Run: headless pygame with SDL's dummy video driver; simulated clock (each Clock.tick advances the game by its frame time, no real sleeping); random seed 0; keys injected as events and as key.get_pressed() state; mouse plan: one left click at the window centre at the start of phase 2, then a move to the lower-right quarter at the start of phase 3.
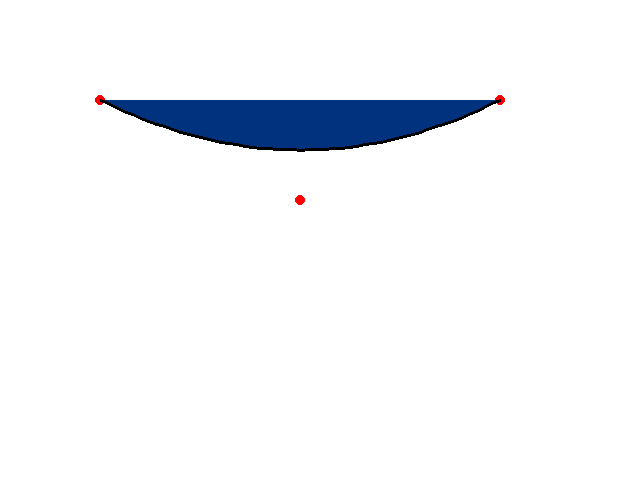
Frame 1 of 4 · flips 1–60 · no input
Frame 2 of 4 · flips 61–180 · clicked the window centre · tapped SPACE, RETURN · held RIGHT (→), D · screen unchanged from frame 1, image omitted
Frame 3 of 4 · flips 181–300 · moved the mouse to the lower-right quarter · held DOWN (↓), S · screen unchanged from frame 2, image omitted
Frame 4 of 4 · flips 301–420 · held LEFT (←), A, UP (↑), W · screen unchanged from frame 3, image omitted

The pygame program that drew these frames:

import pygame
from pygame.locals import *
import sys

# Initialize Pygame
pygame.init()

# Set up some constants
WIDTH, HEIGHT = 640, 480
WHITE = (255, 255, 255)
BLACK = (0, 0, 0)
RESOLUTION = 50
LINE_THICKNESS = 3
POINT_RADIUS = 5  # Radius of the control points
POINT_COLOR = (255, 0, 0)
BOTTOM_COLOR = (0, 50, 125)

# Set up the display
screen = pygame.display.set_mode((WIDTH, HEIGHT))


# Function to calculate the Bezier curve
def bezier_curve(t, points):
    B = [(1 - t) ** 2, 2 * (1 - t) * t, t ** 2]
    return tuple(sum(B[i] * points[i][j] for i in range(3)) for j in range(2))


# Control points for the Bezier curve
control_points = [(100, 100),
                  (300, 200),
                  (500, 100)]

# Variable to keep track of the point being dragged
dragging_point = None

# Main loop
while True:
    for event in pygame.event.get():
        if event.type == QUIT:
            pygame.quit()
            sys.exit()
        elif event.type == MOUSEBUTTONDOWN:
            # Check if the mouse position is within the radius of any point
            for i, point in enumerate(control_points):
                if abs(event.pos[0] - point[0]) < POINT_RADIUS and abs(event.pos[1] - point[1]) < POINT_RADIUS:
                    dragging_point = i  # Start dragging this point
                    break
        elif event.type == MOUSEMOTION and dragging_point is not None:
            # Update the position of the point being dragged
            control_points[dragging_point] = event.pos
        elif event.type == MOUSEBUTTONUP:
            # Stop dragging the point
            dragging_point = None

    # Clear the screen
    screen.fill(WHITE)

    # Draw the control points
    for point in control_points:
        pygame.draw.circle(screen, POINT_COLOR, (int(point[0]), int(point[1])), POINT_RADIUS)

    # Calculate all points of the Bezier curve
    curve_points = [bezier_curve(t / RESOLUTION, control_points) for t in range(0, RESOLUTION + 1)]

    # Draw polygon between control points and curve points
    pygame.draw.polygon(screen, BOTTOM_COLOR, curve_points)

    # Initialize the previous point
    prev_point = None

    # Draw the Bezier curve
    for point in curve_points:
        current_point = (int(point[0]), int(point[1]))
        if prev_point is not None:
            pygame.draw.line(screen, BLACK, prev_point, current_point, LINE_THICKNESS)
        prev_point = current_point

    # Update the display
    pygame.display.flip()
